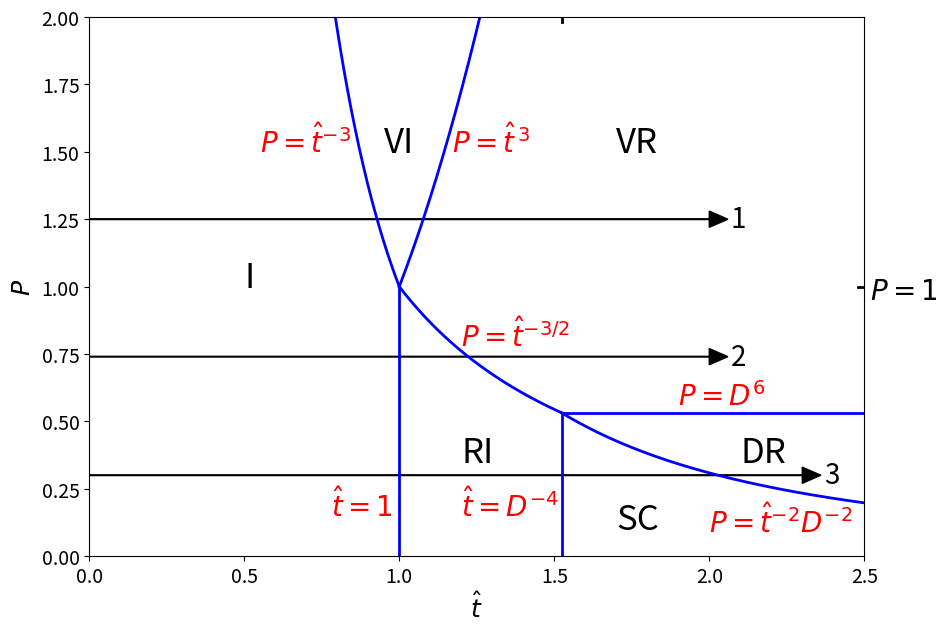

Reproduce this figure in Python.
import matplotlib.pyplot as plt
import numpy as np

D = 0.9
xm = 2.5;
ym = 2.0

D2 = D*D
D4 = D2*D2
D6 = D4*D2

def f1(t):
    return 1/t**3.

def f2(t):
    return t**3

def f3(t):
    return 1./t**1.5

def f4(t):
    return 1./D2/t**2.

t1 = np.arange(1.e-3, 1., 1.e-3)
t2 = np.arange(1., xm, 1.e-3)
t3 = np.arange(1., 1./D4, 1.e-3)
t4 = np.arange(1./D4, xm, 1.e-3)

fig = plt.figure(figsize=(10,7))
plt.rc('xtick', labelsize=14)
plt.rc('ytick', labelsize=14)

plt.vlines(x=1, ymin=0, ymax=1, linewidth=2, color='blue')
plt.vlines(x=1/D4, ymin=0, ymax=D6, linewidth=2, color='blue')
plt.hlines(y=D6, xmin=1./D4, xmax=xm, linewidth=2, color='blue')
plt.plot(t1, f1(t1), linewidth=2, color='blue')
plt.plot(t2, f2(t2), linewidth=2, color='blue')
plt.plot(t3, f3(t3), linewidth=2, color='blue')
plt.plot(t4, f4(t4), linewidth=2, color='blue')

plt.text(1.7, 1.5, 'VR',  fontsize=25)
plt.text(0.95, 1.5, 'VI',  fontsize=25)
plt.text(0.5, 1., 'I',  fontsize=25)
plt.text(1.2, 0.35, 'RI',  fontsize=25)
plt.text(2.1, 0.35, 'DR',  fontsize=25)
plt.text(1.7, 0.1, 'SC',  fontsize=25)

plt.text(0.55, 1.5, '$P=\hat{t}^{-3}$', fontsize=20, color='red')
plt.text(1.17, 1.5, '$P=\hat{t}^{\,3}$', fontsize=20, color='red')
plt.text(1.2, 0.78, '$P=\hat{t}^{-3/2}$', fontsize=20, color='red')
plt.text(1.2, 0.15, '$\hat{t}=D^{-4}$', fontsize=20, color='red')
plt.text(1.9, 0.56, '$P=D^6$', fontsize=20, color='red')
plt.text(2.0, 0.09, '$P=\hat{t}^{-2} D^{-2}$', fontsize=20, color='red')
plt.text(0.78, 0.15, '$\hat{t}=1$', fontsize=20, color='red')

plt.plot([xm-0.02,xm], [1.,1.], linewidth=2, color='black')
plt.plot([1./D4,1./D4], [ym-0.02,ym], linewidth=2, color='black')

plt.text(xm+0.02, 0.955, '$P=1$', fontsize=20, color='black')

arr_width = .02
plt.arrow(0., 1.25, 2.0, 0.,  width = 0.0025, head_width = 3 * arr_width, head_length = 3 * arr_width, color='black')
plt.arrow(0., 0.74, 2.0, 0.,  width = 0.0025, head_width = 3 * arr_width, head_length = 3 * arr_width, color='black')
plt.arrow(0., 0.3, 2.3, 0.,  width = 0.0025, head_width = 3 * arr_width, head_length = 3 * arr_width, color='black') 

plt.text(2.07, 1.22, '1', fontsize=20, color='black')
plt.text(2.07, 0.71, '2', fontsize=20, color='black')
plt.text(2.37, 0.27, '3', fontsize=20, color='black')

plt.xlim(0., xm)
plt.ylim(0., ym)

plt.xlabel('$\hat{t}$', fontsize=18)
plt.ylabel('$P$', fontsize=18)

plt.savefig("RegimeIII.pdf")

#plt.show()
